Run: headless pygame with SDL's dummy video driver; simulated clock (each Clock.tick advances the game by its frame time, no real sleeping); random seed 0; keys injected as events and as key.get_pressed() state; no mouse input.
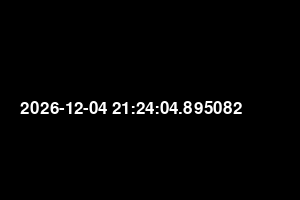
Frame 1 of 4 · flips 1–60 · no input
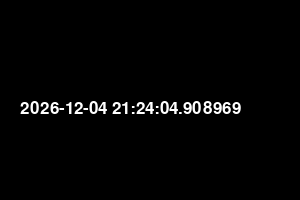
Frame 2 of 4 · flips 61–180 · tapped SPACE, RETURN · held RIGHT (→), D
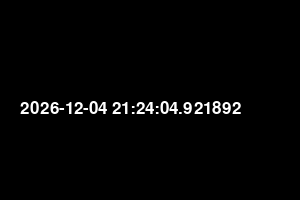
Frame 3 of 4 · flips 181–300 · held DOWN (↓), S
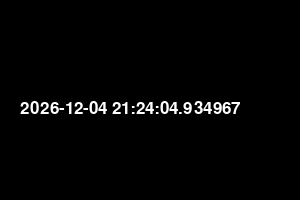
Frame 4 of 4 · flips 301–420 · held LEFT (←), A, UP (↑), W

The pygame program that drew these frames:

import pygame
from pygame.locals import *
import datetime
import sys


def main():
    pygame.init()
    screen = pygame.display.set_mode((300, 200))
    pygame.display.set_caption('GAME')
    font = pygame.font.Font(None, 25)
    while 1:
        screen.fill((0, 0, 0))
        text = font.render(str(datetime.datetime.now()), True, (255, 255, 255))
        screen.blit(text, [20, 100])
        pygame.display.update()
        # event
        for event in pygame.event.get():
            if event.type == QUIT:
                pygame.quit()
                sys.exit()


if __name__ == "__main__":
    main()
